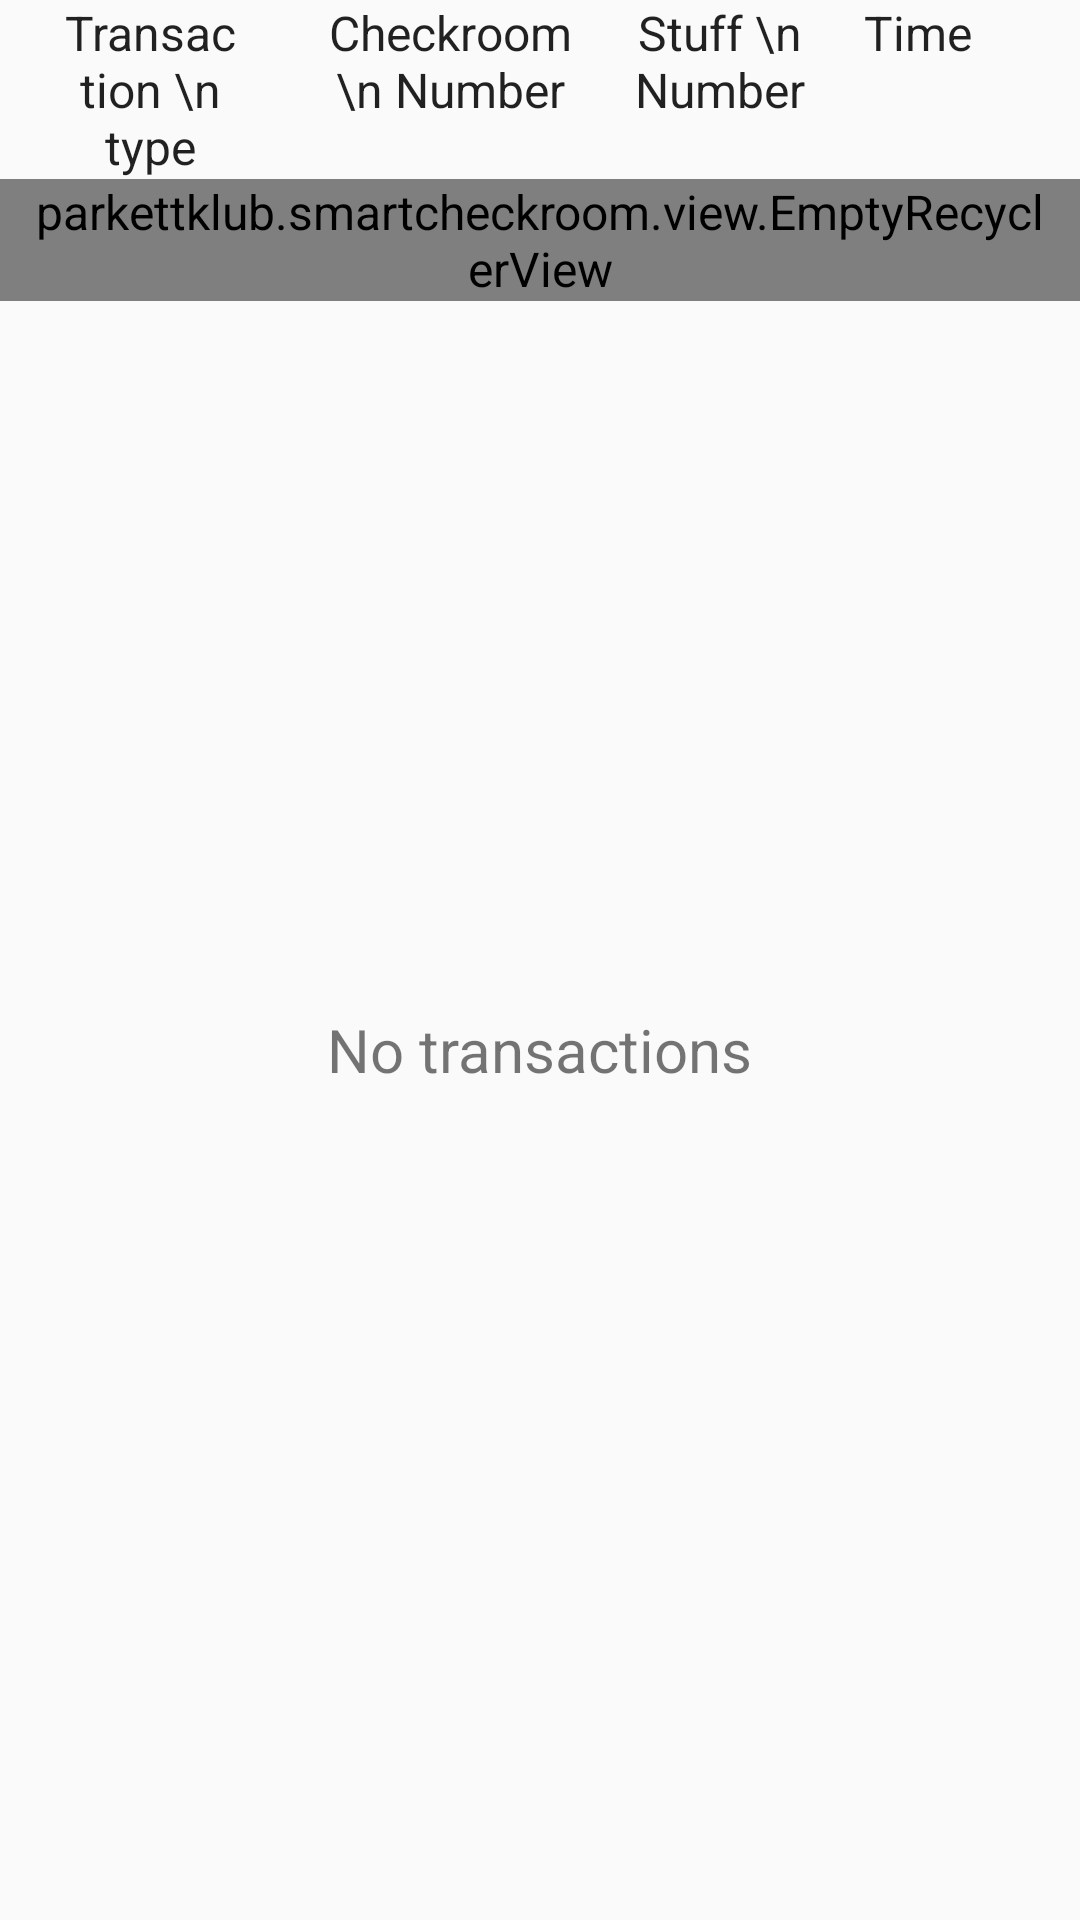

Layout XML and referenced resources for this Android screen:
<!-- AndroidManifest.xml: application theme AppTheme -->
<!-- res/layout/activity_history.xml -->
<?xml version="1.0" encoding="utf-8"?>
<LinearLayout xmlns:android="http://schemas.android.com/apk/res/android"
    xmlns:app="http://schemas.android.com/apk/res-auto"
    xmlns:tools="http://schemas.android.com/tools"
    android:layout_width="match_parent"
    android:layout_height="match_parent"
    android:orientation="vertical"
    tools:context="example.smartcheckroom.HistoryActivity">

    <TableLayout
        android:id="@+id/transactionTable"
        android:layout_width="match_parent"
        android:layout_height="wrap_content"
        android:collapseColumns="*">

        <TableRow>

            <TextView
                android:layout_width="100dp"
                android:layout_height="wrap_content"
                android:text="Transaction \n type"
                android:gravity="center_horizontal"
                android:textSize="@dimen/lower_text_size"/>

            <TextView
                android:layout_width="100dp"
                android:layout_height="wrap_content"
                android:text="Checkroom \n Number"
                android:gravity="center_horizontal"
                android:textSize="@dimen/lower_text_size"/>

            <TextView
                android:layout_width="80dp"
                android:layout_height="wrap_content"
                android:text="Stuff \n Number"
                android:gravity="center_horizontal"
                android:textSize="@dimen/lower_text_size"/>

            <TextView
                android:layout_width="wrap_content"
                android:layout_height="wrap_content"
                android:text="Time"
                android:textSize="@dimen/lower_text_size"/>
        </TableRow>

    </TableLayout>

    <FrameLayout
        android:layout_width="match_parent"
        android:layout_height="match_parent"
        android:layout_alignParentTop="true"
        android:layout_centerHorizontal="true">

        <example.smartcheckroom.view.EmptyRecyclerView
            android:id="@+id/checkroomTransactionListERV"
            android:layout_width="match_parent"
            android:layout_height="wrap_content" />

        <TextView
            xmlns:android="http://schemas.android.com/apk/res/android"
            android:id="@+id/emptyTV"
            style="@style/TextViewTitleStyle"
            android:layout_width="wrap_content"
            android:layout_height="wrap_content"
            android:layout_gravity="center"
            android:text="@string/no_transactions" />

    </FrameLayout>

</LinearLayout>
<!-- resources referenced by this layout -->
<resources>
  <string name="no_transactions">No transactions</string>
  <style name="TextViewTitleStyle" parent="@android:style/Widget.TextView">
          <item name="android:textSize">20sp</item>
      </style>
  <style name="AppTheme" parent="Theme.AppCompat.Light.DarkActionBar">
          
          <item name="colorPrimary">@color/primary</item>
          <item name="colorPrimaryDark">@color/primary_dark</item>
          <item name="android:textViewStyle">@style/DefaultText</item>
      </style>
  <color name="primary">#9E9E9E</color>
  <color name="primary_dark">#9E9E9E</color>
  <style name="DefaultText" parent="Widget.AppCompat.TextView.SpinnerItem">
          <item name="fontFamily">@font/roboto</item>
      </style>
</resources>
